Labelled photos from "snake-gourd-leaf-disease-prediction", an image-classification folder in Reyad02/snake-gourd-leaf-disease-prediction. The possible labels are: anthracnose, healthy, yellow.

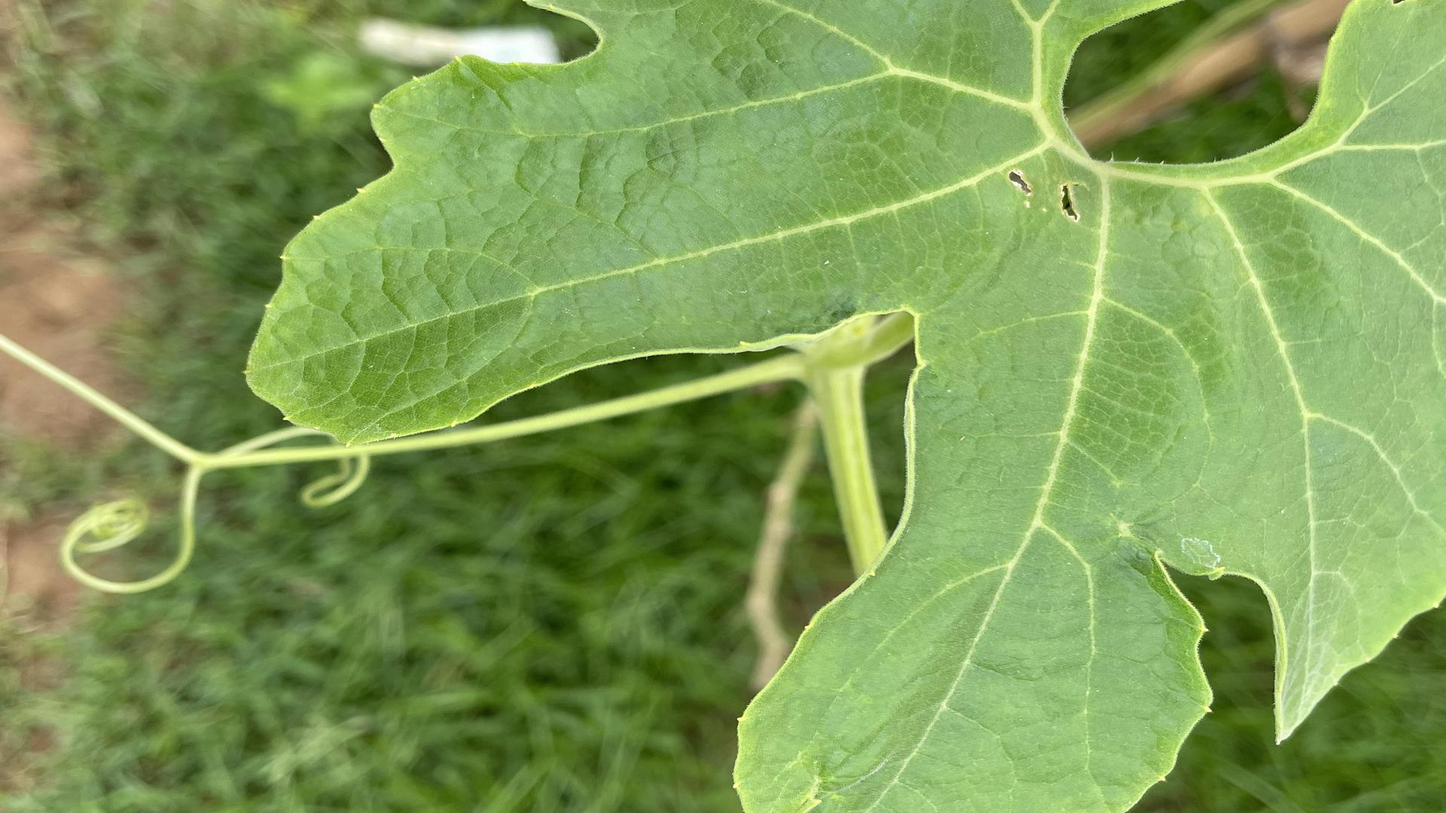
Label: healthy

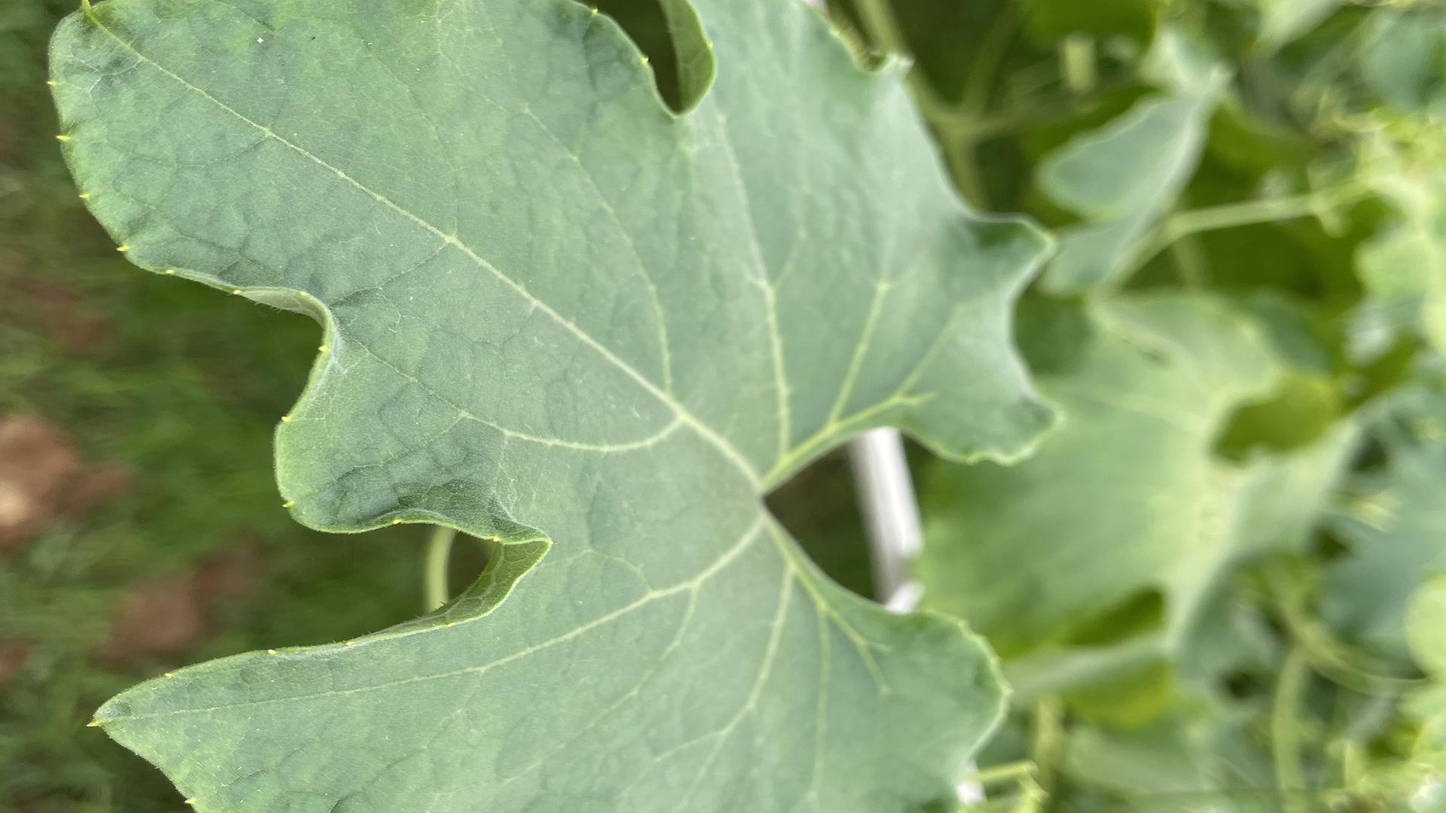
Label: healthy

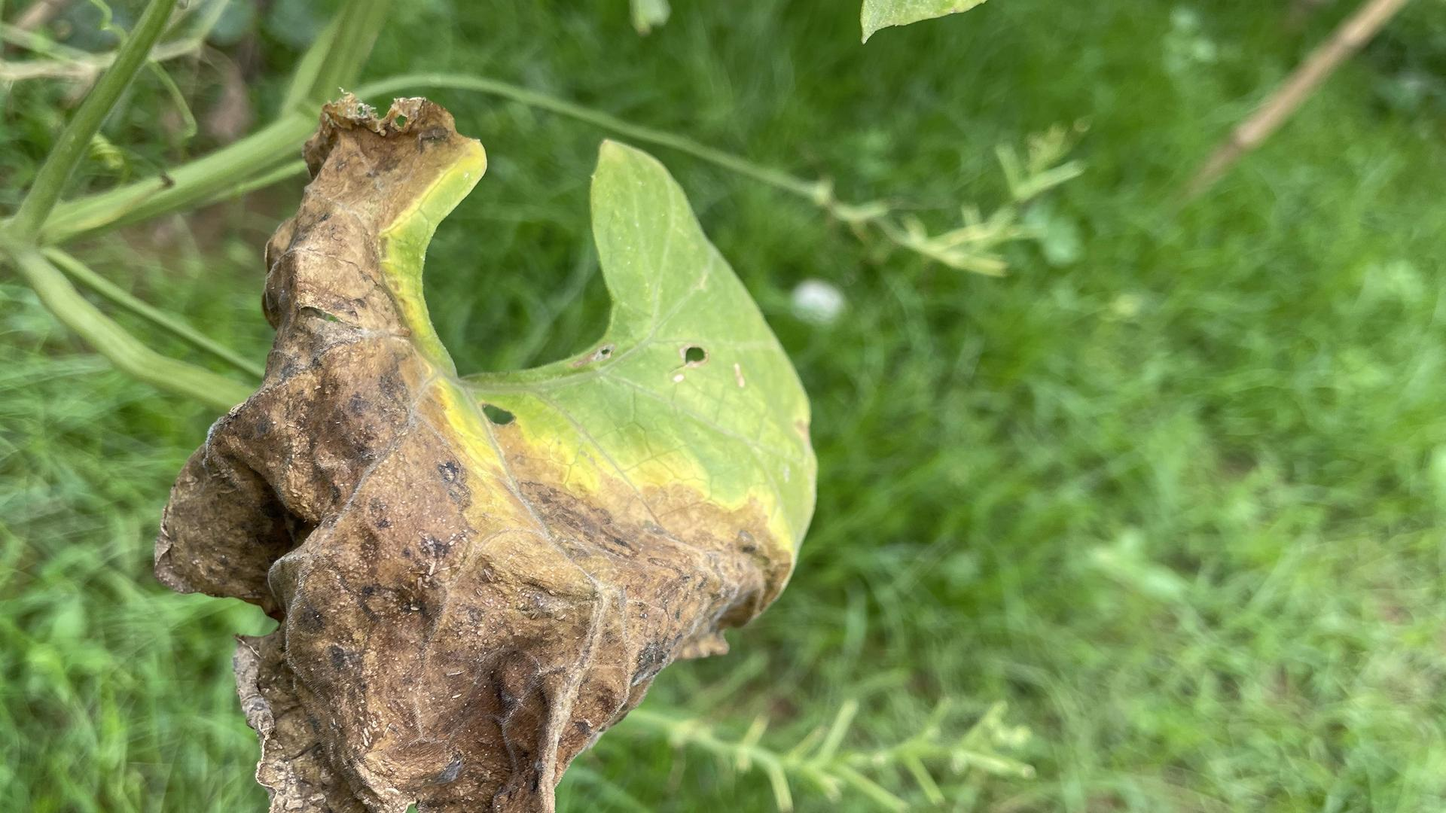
Label: anthracnose

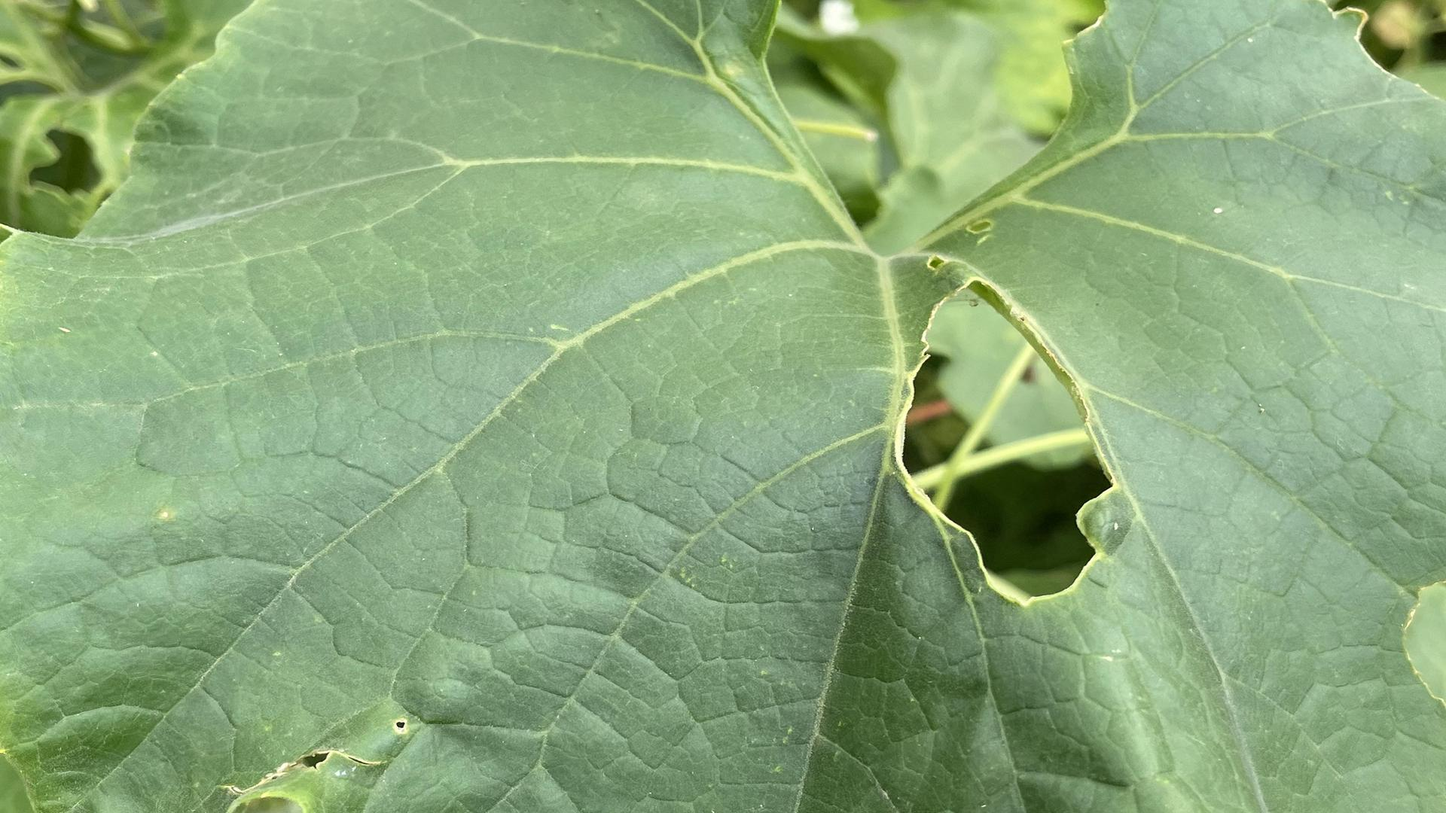
Label: yellow

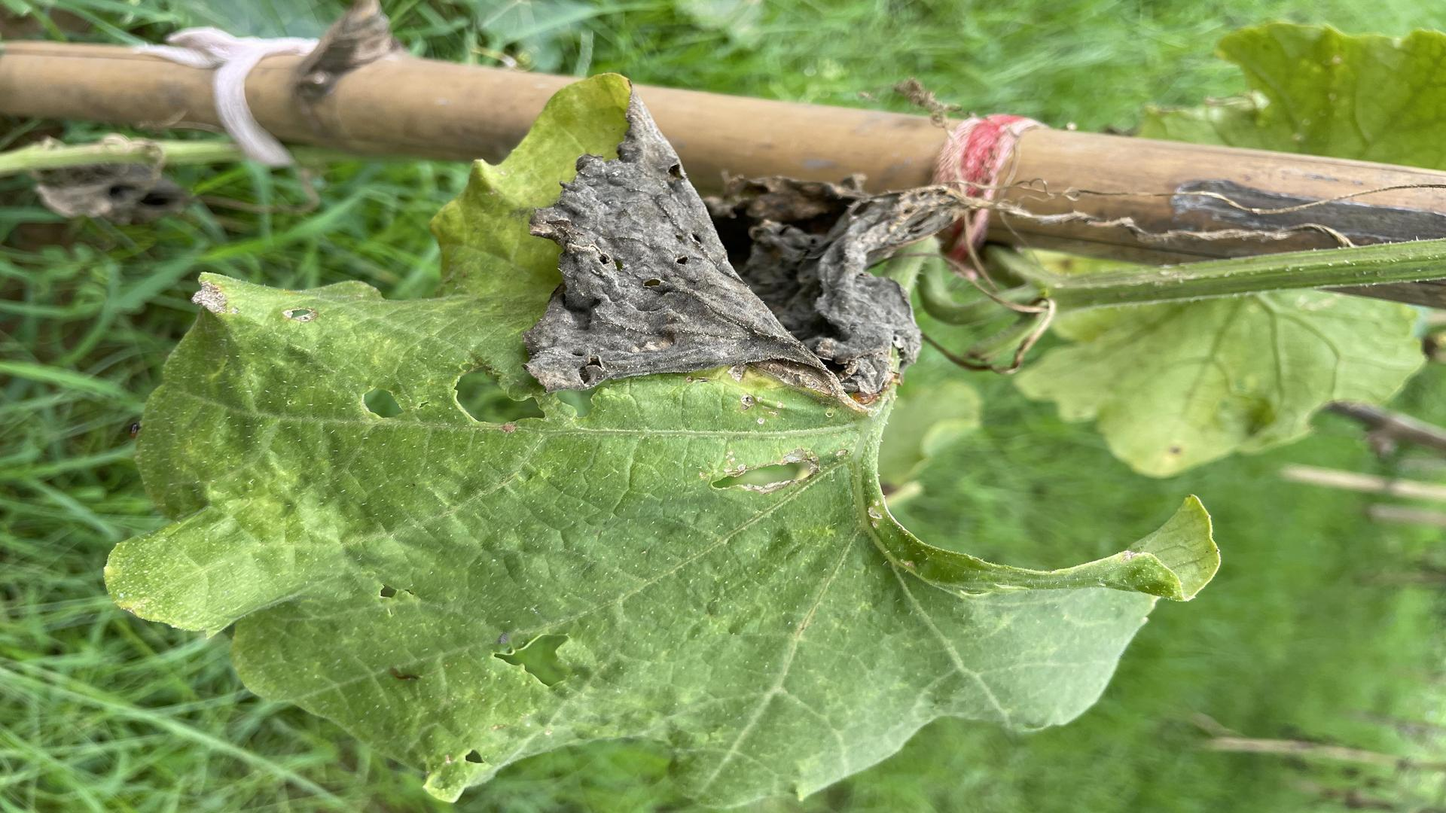
Label: anthracnose

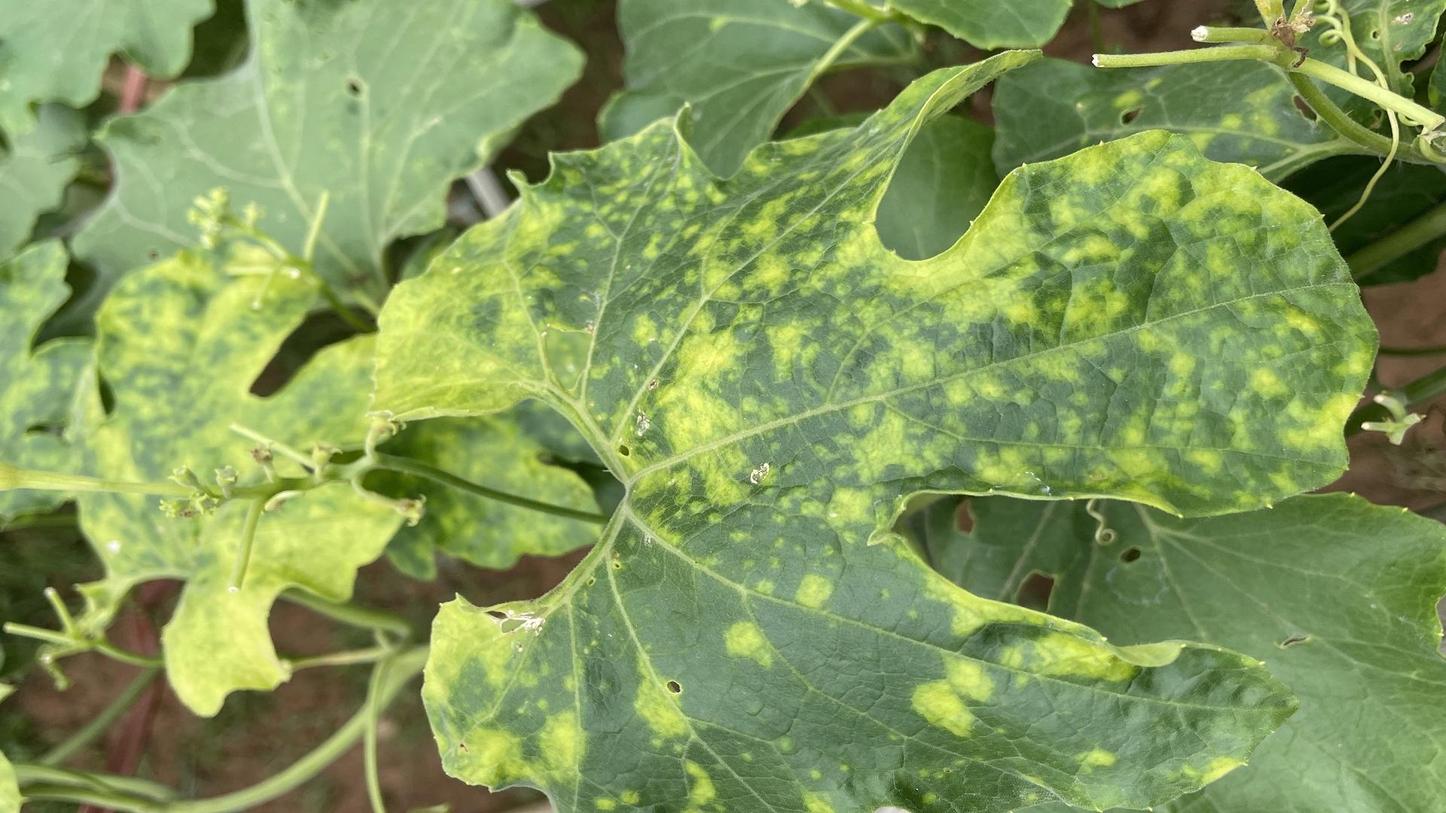
Label: yellow
